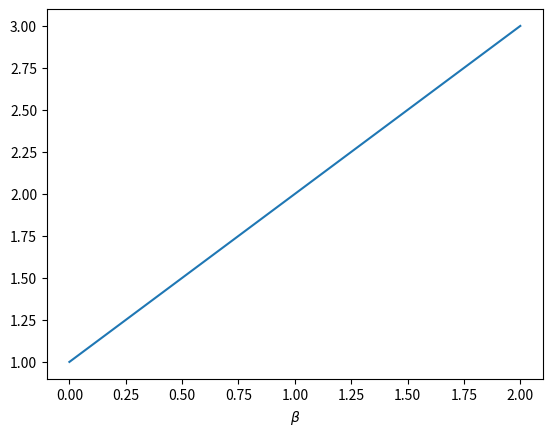

The matplotlib source for this figure:
import numpy as np 
import matplotlib.pyplot as plt 

x = r'$\beta$'  # Correct LaTeX math syntax for beta

plt.figure()
plt.plot([1, 2, 3])
plt.xlabel(x)
plt.show()
